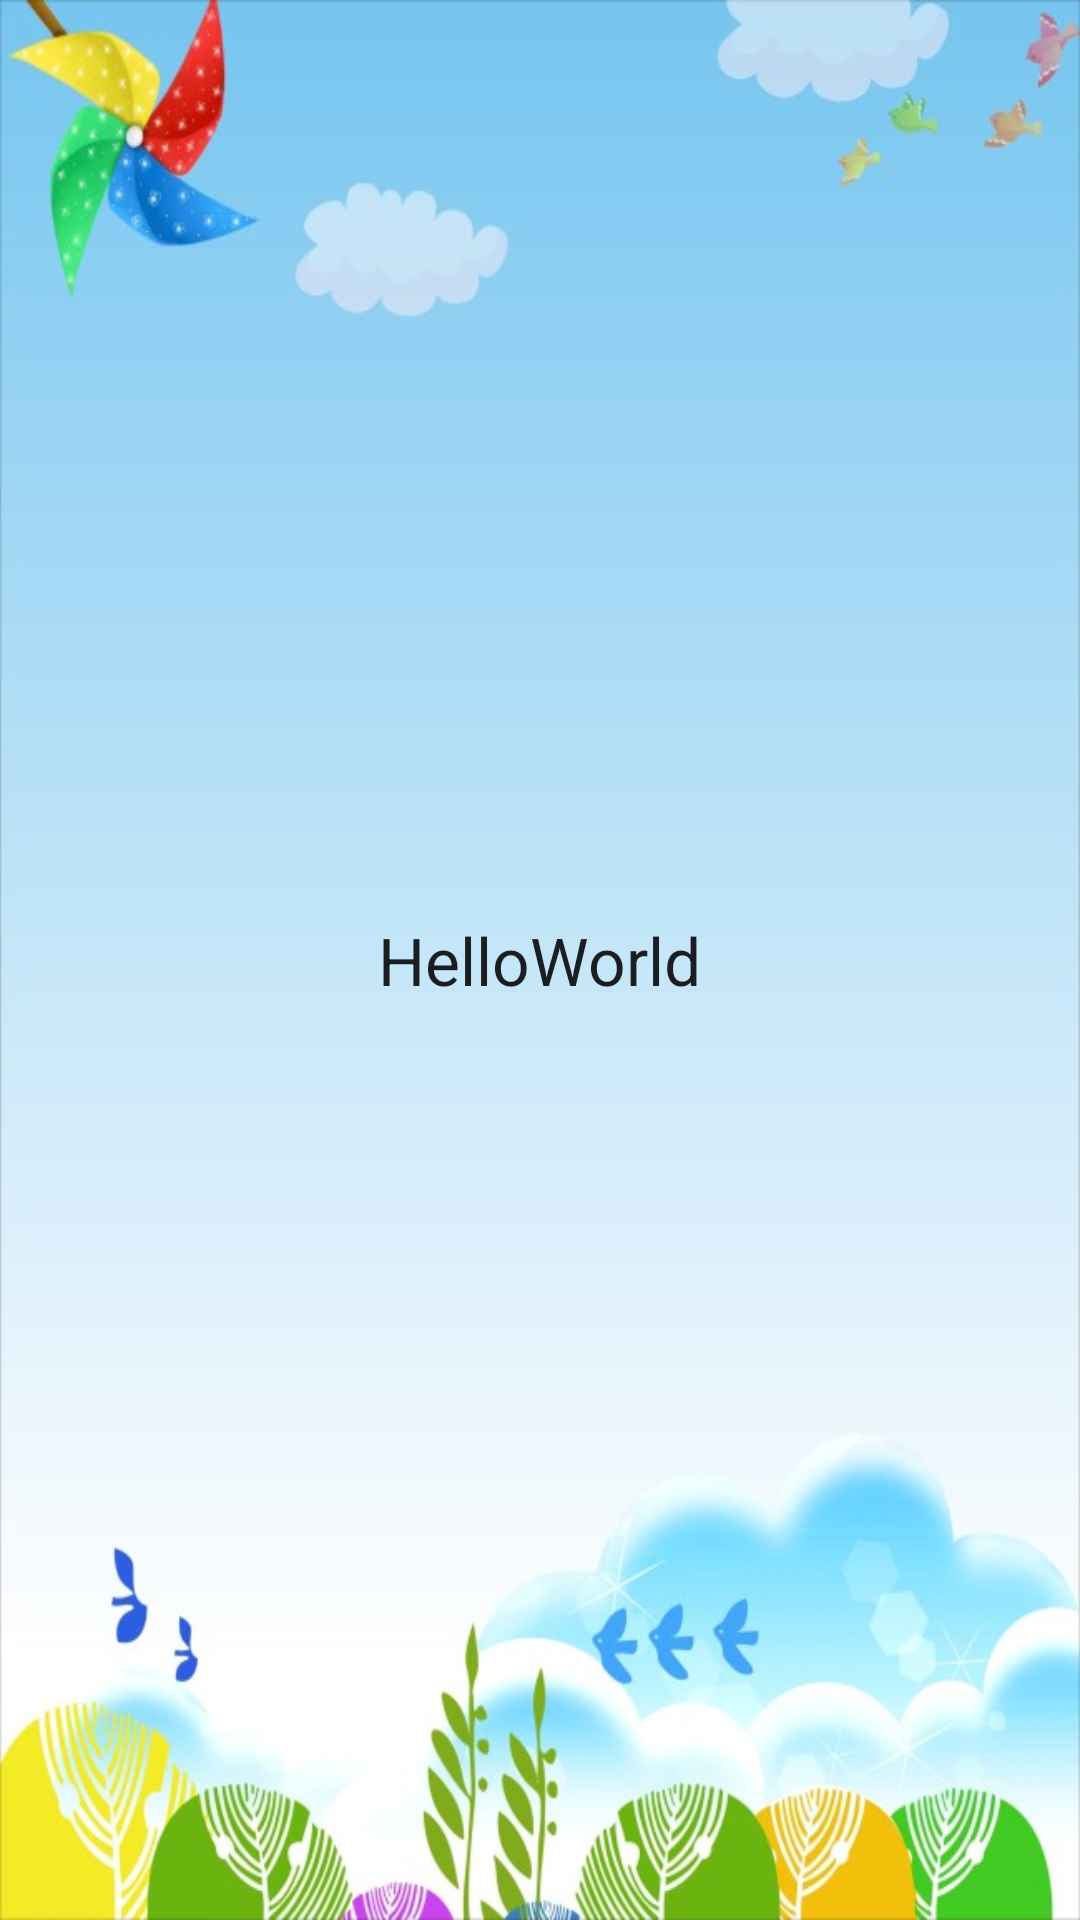

Reconstruct the res/layout file that produces this screen, plus the resources it refers to.
<!-- AndroidManifest.xml: application theme AppTheme -->
<!-- res/layout/activity_hello_world.xml -->
<?xml version="1.0" encoding="utf-8"?>
<RelativeLayout xmlns:android="http://schemas.android.com/apk/res/android"
    xmlns:tools="http://schemas.android.com/tools"
    android:layout_width="match_parent"
    android:layout_height="match_parent"
    tools:context="zhaoliang.com.android52base.activity.day01.clickevent.ClickEventActivity">

    <TextView
        android:layout_width="wrap_content"
        android:layout_height="wrap_content"
        android:layout_centerInParent="true"
        android:text="@string/day01_values1"
        android:textAppearance="?android:attr/textAppearanceLarge" />
</RelativeLayout>
<!-- resources referenced by this layout -->
<resources>
  <string name="day01_values1">HelloWorld</string>
  <style name="AppTheme" parent="Theme.AppCompat.Light.NoActionBar">
          
          <item name="colorPrimary">@color/colorPrimary</item>
          <item name="colorPrimaryDark">@color/colorPrimaryDark</item>
          <item name="colorAccent">@color/colorAccent</item>
          <item name="android:windowBackground">@mipmap/bg</item>
          <item name="android:windowNoTitle">true</item>
          <item name="android:windowFullscreen">true</item>
      </style>
  <!-- not gathered from this repository: default colours our renderer supplied (Android Studio template values) -->
  <color name="colorPrimary">#FF6200EE</color>
  <color name="colorPrimaryDark">#FF3700B3</color>
  <color name="colorAccent">#FF03DAC5</color>
</resources>
